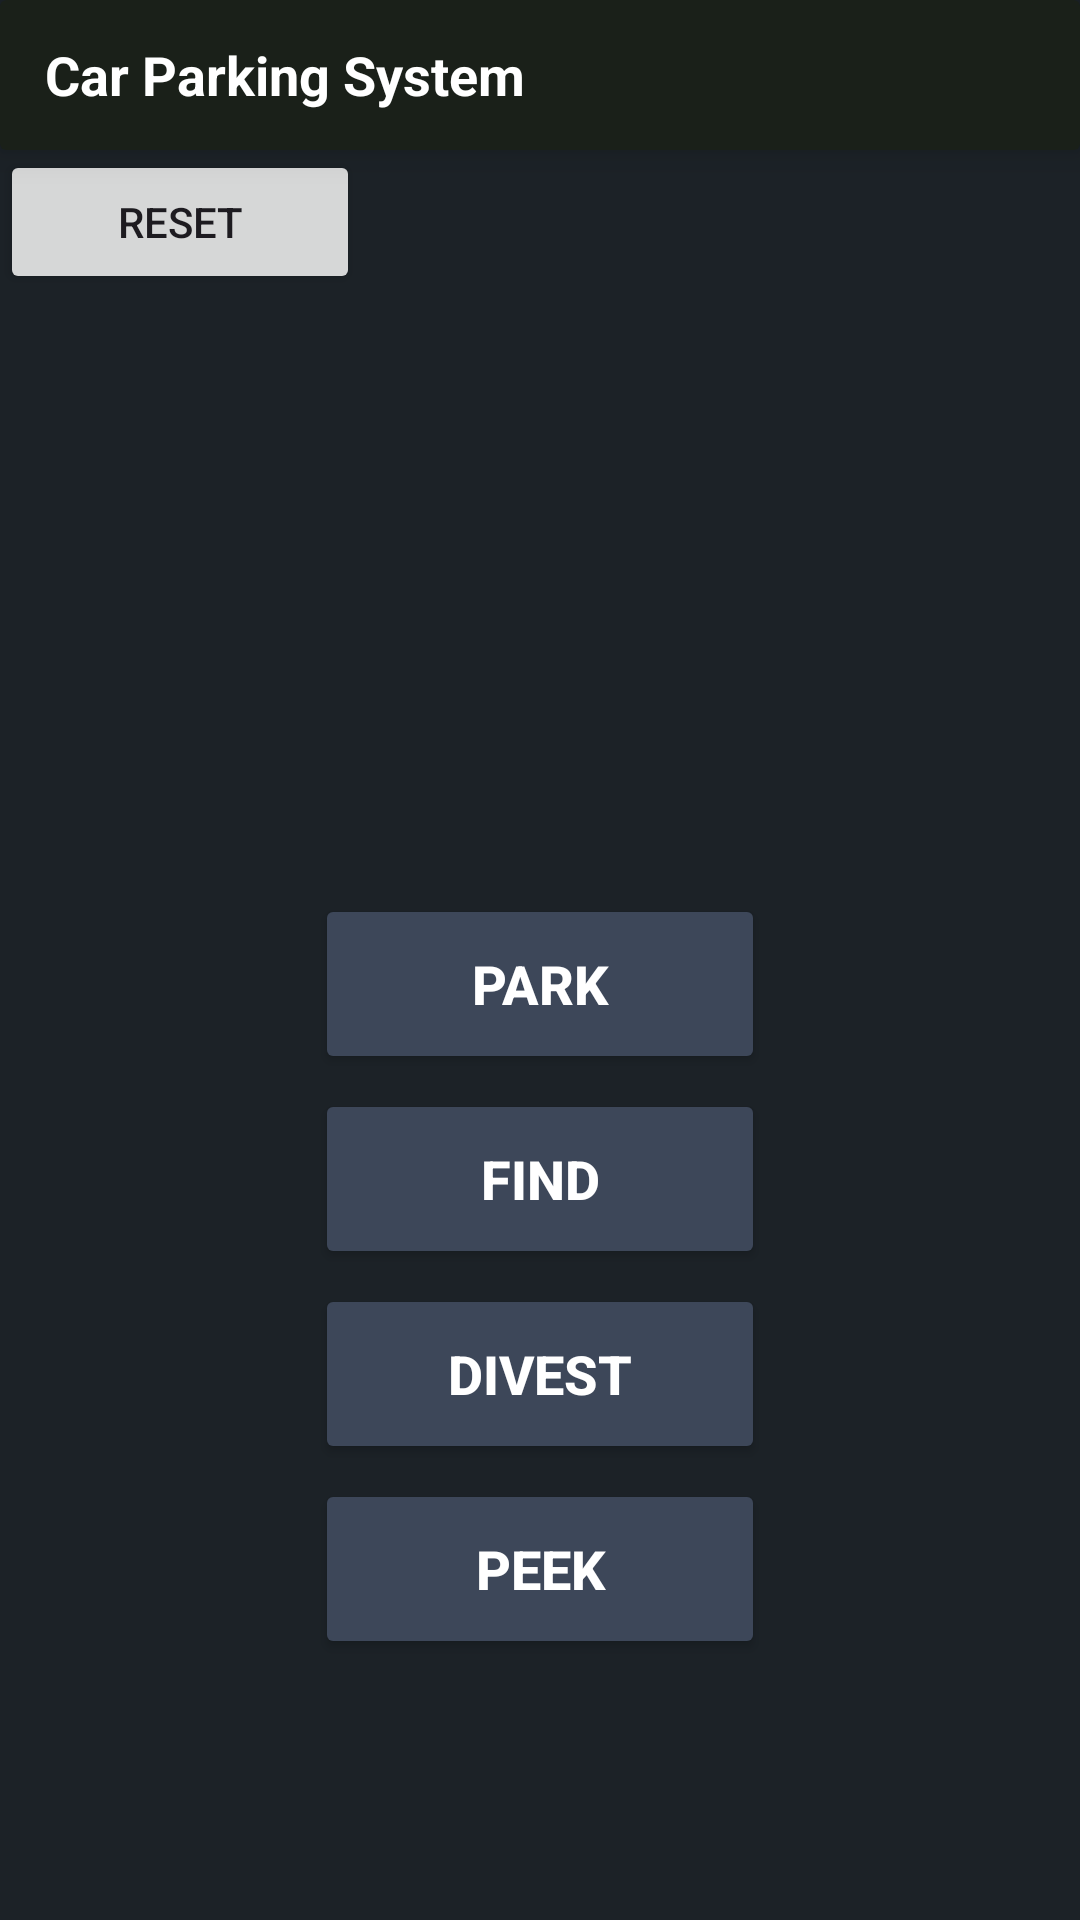

Here is an Android app screen rendered from its layout file. Give the layout XML and the strings, colors and styles it references.
<!-- AndroidManifest.xml: application theme Theme.Parking_Manager -->
<!-- res/layout/activity_main.xml -->
<?xml version="1.0" encoding="utf-8"?>
<LinearLayout xmlns:android="http://schemas.android.com/apk/res/android"
    xmlns:app="http://schemas.android.com/apk/res-auto"
    xmlns:tools="http://schemas.android.com/tools"
    android:layout_width="match_parent"
    android:layout_height="match_parent"
    android:background="#1c2227"
    android:orientation="vertical"
    tools:context=".MainActivity">

    <androidx.cardview.widget.CardView
        android:layout_width="match_parent"
        android:layout_height="50dp"
        android:backgroundTint="#1A2019"
        app:cardElevation="7dp"
        app:cardMaxElevation="7dp">

        <TextView
            android:id="@+id/headertxt"
            android:layout_width="wrap_content"
            android:layout_height="wrap_content"
            android:layout_gravity="center_vertical"
            android:layout_marginStart="15dp"
            android:text="Car Parking System"
            android:textColor="#FFFFFF"
            android:textSize="18sp"
            android:textStyle="bold" />
    </androidx.cardview.widget.CardView>

    <Button
        android:id="@+id/rst_btn"
        android:layout_width="120dp"
        android:layout_height="wrap_content"
        android:text="Reset" />

    <LinearLayout
        android:layout_width="wrap_content"
        android:layout_height="wrap_content"
        android:layout_gravity="center"
        android:layout_marginTop="200dp"
        android:orientation="vertical">

        <Button
            android:id="@+id/btn_Park"
            android:layout_width="150dp"
            android:layout_height="60dp"
            android:layout_marginBottom="5dp"
            android:backgroundTint="#3D4759"
            android:text="Park"
            android:textAllCaps="true"
            android:textColor="#FFFFFF"
            android:textSize="18sp"
            android:textStyle="bold"
            app:cornerRadius="8dp" />

        <Button
            android:id="@+id/btn_find"
            android:layout_width="150dp"
            android:layout_height="60dp"
            android:layout_marginBottom="5dp"
            android:backgroundTint="#3D4759"
            android:text="Find"
            android:textAllCaps="true"
            android:textColor="#FFFFFF"
            android:textSize="18sp"
            android:textStyle="bold"
            app:cornerRadius="8dp" />

        <Button
            android:id="@+id/button2"
            android:layout_width="150dp"
            android:layout_height="60dp"
            android:layout_marginBottom="5dp"
            android:backgroundTint="#3D4759"
            android:text="Divest"
            android:textAllCaps="true"
            android:textColor="#FFFFFF"
            android:textSize="18sp"
            android:textStyle="bold"
            app:cornerRadius="8dp" />

        <Button
            android:id="@+id/btn_peek"
            android:layout_width="150dp"
            android:layout_height="60dp"
            android:layout_marginBottom="5dp"
            android:backgroundTint="#3D4759"
            android:text="Peek"
            android:textAllCaps="true"
            android:textColor="#FFFFFF"
            android:textSize="18sp"
            android:textStyle="bold"
            app:cornerRadius="8dp" />
    </LinearLayout>

</LinearLayout>
<!-- resources referenced by this layout -->
<resources>
  <style name="Theme.Parking_Manager" parent="Base.Theme.Parking_Manager" />
  <style name="Base.Theme.Parking_Manager" parent="Theme.Material3.DayNight.NoActionBar">
          
          
      </style>
</resources>
